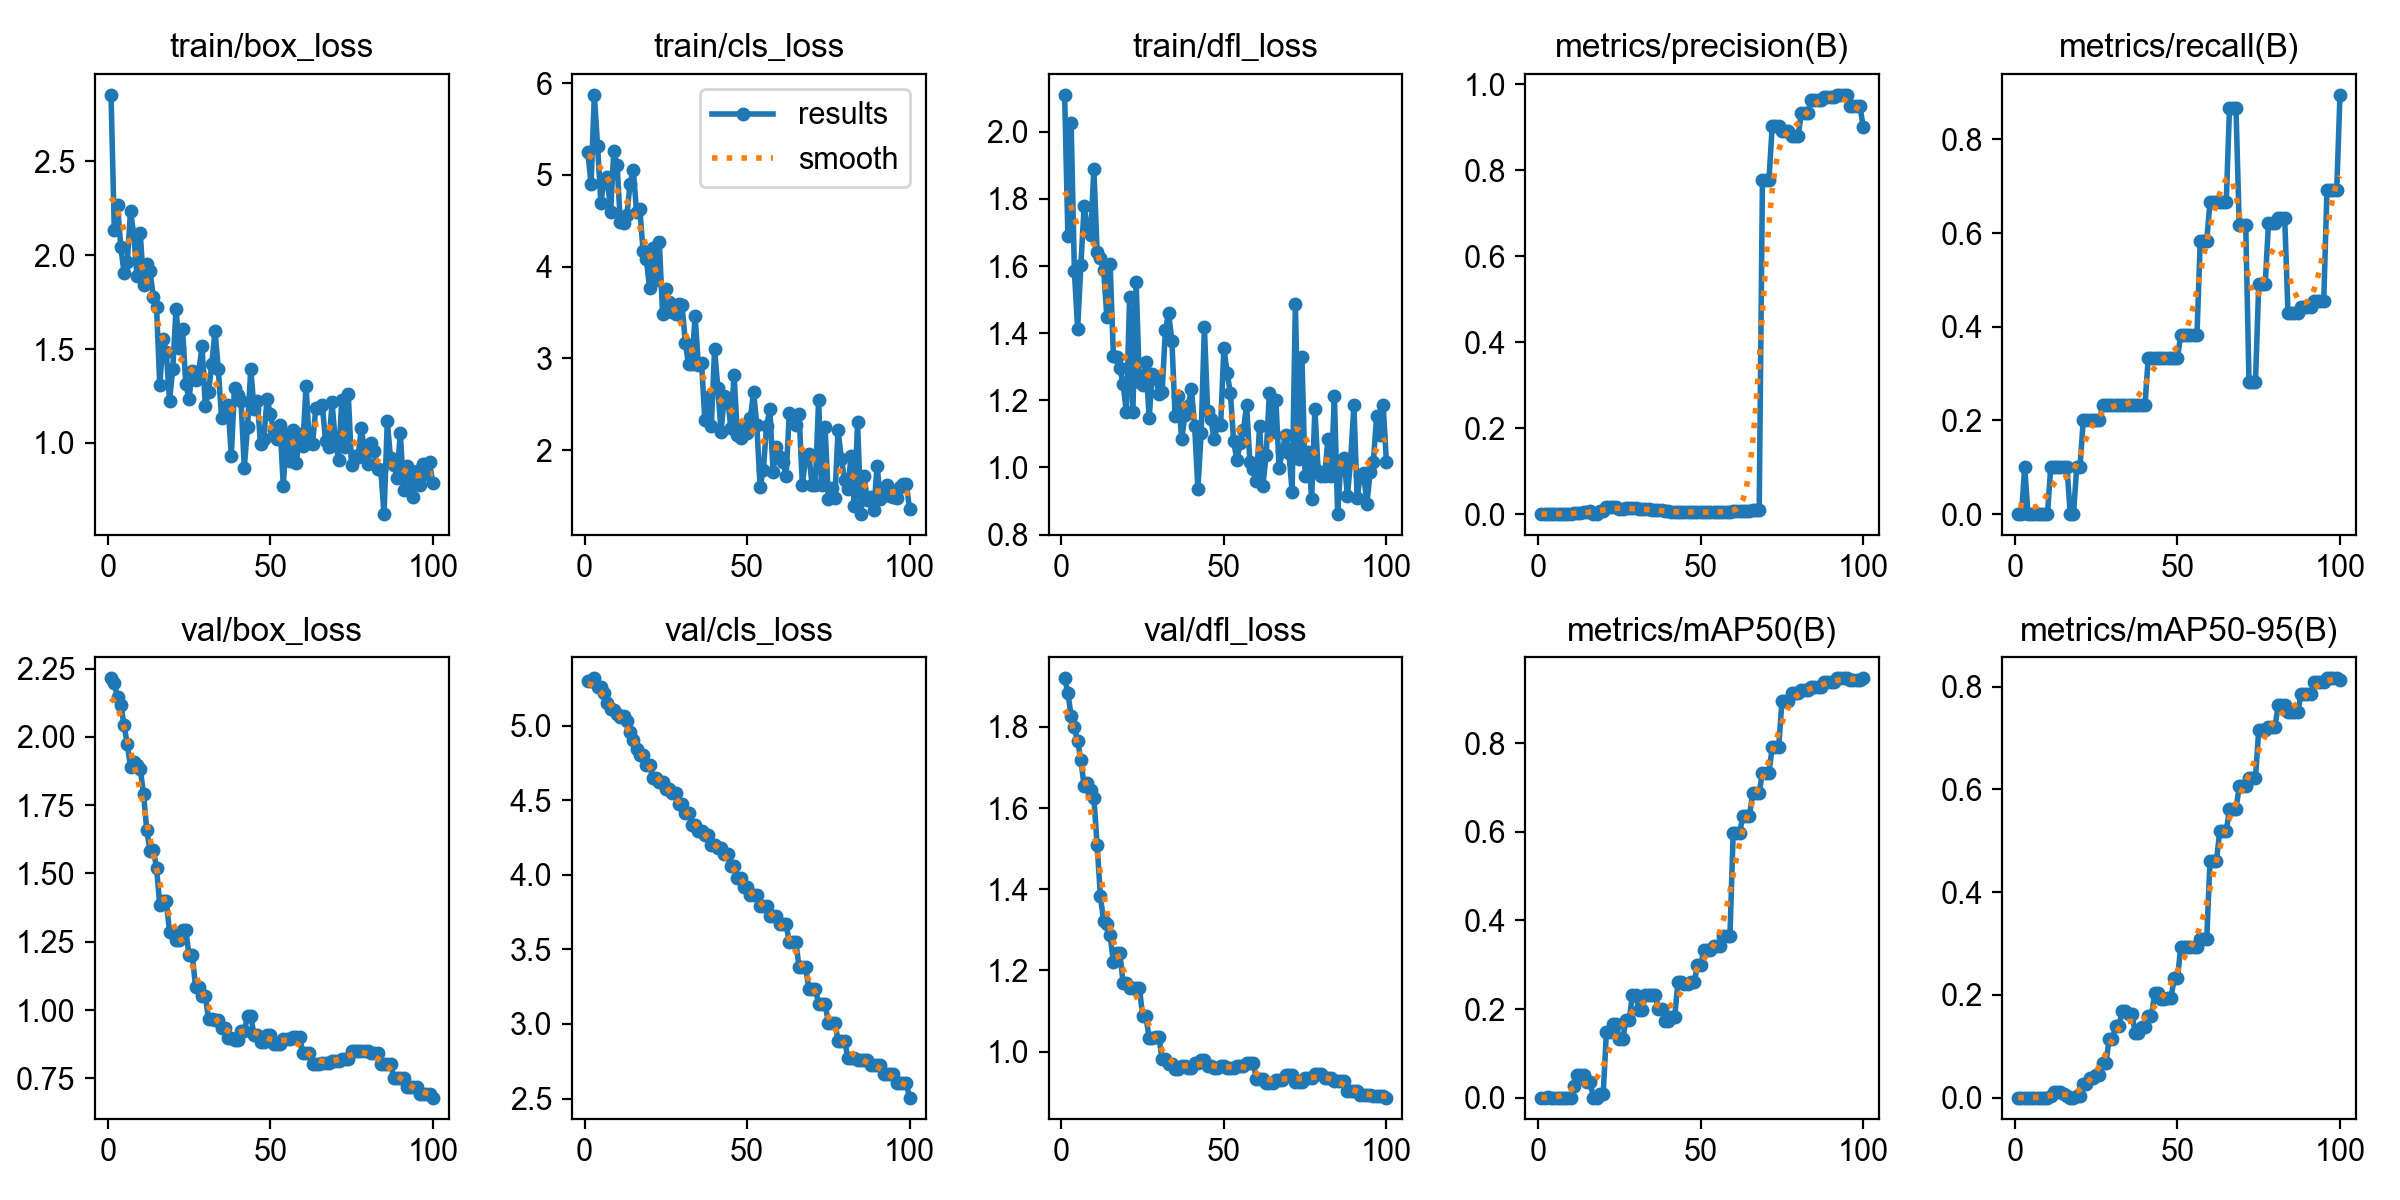

The file beside this chart, header and first rows:
epoch, time, train/box_loss, train/cls_loss, train/dfl_loss, metrics/precision(B), metrics/recall(B), metrics/mAP50(B), metrics/mAP50-95(B), val/box_loss, val/cls_loss, val/dfl_loss, lr/pg0, lr/pg1, lr/pg2
1, 1.125, 2.854, 5.248, 2.11, 0, 0, 0, 0, 2.214, 5.297, 1.92, 0, 0, 0
2, 2.139, 2.137, 4.897, 1.691, 0, 0, 0, 0, 2.198, 5.299, 1.884, 9.00001e-06, 9.00001e-06, 9.00001e-06
3, 3.188, 2.268, 5.872, 2.026, 0.00075, 0.1, 0.00067, 7e-05, 2.144, 5.317, 1.827, 1.782e-05, 1.782e-05, 1.782e-05
4, 4.19, 2.044, 5.315, 1.584, 0, 0, 0, 0, 2.117, 5.26, 1.8, 2.64601e-05, 2.64601e-05, 2.64601e-05
5, 5.345, 1.908, 4.697, 1.412, 0, 0, 0, 0, 2.044, 5.261, 1.764, 3.49201e-05, 3.49201e-05, 3.49201e-05
6, 6.309, 1.963, 4.929, 1.603, 0, 0, 0, 0, 1.972, 5.22, 1.719, 4.32002e-05, 4.32002e-05, 4.32002e-05
7, 7.259, 2.237, 4.976, 1.779, 0, 0, 0, 0, 1.89, 5.155, 1.654, 5.13003e-05, 5.13003e-05, 5.13003e-05
8, 8.21, 2.108, 4.589, 1.71, 0, 0, 0, 0, 1.908, 5.111, 1.662, 5.92204e-05, 5.92204e-05, 5.92204e-05
9, 9.293, 1.888, 5.259, 1.692, 0, 0, 0, 0, 1.895, 5.107, 1.645, 6.69606e-05, 6.69606e-05, 6.69606e-05
10, 10.33, 2.118, 5.11, 1.889, 0, 0, 0, 0, 1.882, 5.079, 1.625, 7.45207e-05, 7.45207e-05, 7.45207e-05
11, 11.46, 1.839, 4.481, 1.642, 0.00182, 0.1, 0.02521, 0.00252, 1.791, 5.056, 1.509, 8.19009e-05, 8.19009e-05, 8.19009e-05
12, 12.55, 1.955, 4.478, 1.625, 0.00256, 0.1, 0.05015, 0.01003, 1.659, 5.062, 1.383, 8.91011e-05, 8.91011e-05, 8.91011e-05
13, 13.6, 1.913, 4.561, 1.588, 0.00351, 0.1, 0.05039, 0.01008, 1.584, 5.028, 1.322, 9.61213e-05, 9.61213e-05, 9.61213e-05
14, 14.66, 1.779, 4.901, 1.447, 0.00513, 0.1, 0.05081, 0.01016, 1.587, 4.96, 1.313, 0.000103, 0.000103, 0.000103
15, 15.82, 1.725, 5.049, 1.606, 0.00571, 0.1, 0.03446, 0.00689, 1.521, 4.906, 1.287, 0.0001096, 0.0001096, 0.0001096
16, 16.92, 1.306, 4.59, 1.332, 0.00625, 0.1, 0.03459, 0.00346, 1.383, 4.842, 1.22, 0.0001161, 0.0001161, 0.0001161
17, 18.02, 1.552, 4.626, 1.328, 0, 0, 0, 0, 1.398, 4.806, 1.242, 0.0001224, 0.0001224, 0.0001224
18, 19.02, 1.483, 4.169, 1.296, 0, 0, 0, 0, 1.398, 4.806, 1.242, 0.0001285, 0.0001285, 0.0001285
19, 20.06, 1.225, 4.085, 1.248, 0.00741, 0.1, 0.0071, 0.00284, 1.287, 4.735, 1.169, 0.0001345, 0.0001345, 0.0001345
20, 21.03, 1.395, 3.762, 1.165, 0.00741, 0.1, 0.0071, 0.00284, 1.287, 4.735, 1.169, 0.0001402, 0.0001402, 0.0001402
21, 22.11, 1.713, 4.207, 1.508, 0.01667, 0.2, 0.149, 0.02565, 1.258, 4.648, 1.157, 0.0001458, 0.0001458, 0.0001458
22, 23.07, 1.508, 3.858, 1.167, 0.01667, 0.2, 0.149, 0.02565, 1.258, 4.648, 1.157, 0.0001512, 0.0001512, 0.0001512
23, 24.04, 1.606, 4.269, 1.552, 0.01538, 0.2, 0.1657, 0.03754, 1.291, 4.623, 1.158, 0.0001564, 0.0001564, 0.0001564
24, 24.99, 1.312, 3.478, 1.256, 0.01538, 0.2, 0.1657, 0.03754, 1.291, 4.623, 1.158, 0.0001615, 0.0001615, 0.0001615
25, 25.96, 1.236, 3.752, 1.246, 0.0125, 0.2, 0.1327, 0.04383, 1.2, 4.576, 1.087, 0.0001663, 0.0001663, 0.0001663
26, 27.02, 1.385, 3.614, 1.315, 0.0125, 0.2, 0.1327, 0.04383, 1.2, 4.576, 1.087, 0.000171, 0.000171, 0.000171
27, 28.01, 1.334, 3.509, 1.146, 0.01303, 0.2333, 0.1741, 0.06777, 1.086, 4.549, 1.034, 0.0001755, 0.0001755, 0.0001755
28, 28.96, 1.381, 3.488, 1.279, 0.01303, 0.2333, 0.1741, 0.06777, 1.086, 4.549, 1.034, 0.0001798, 0.0001798, 0.0001798
29, 29.97, 1.514, 3.588, 1.271, 0.01303, 0.2333, 0.2322, 0.1149, 1.052, 4.474, 1.035, 0.000184, 0.000184, 0.000184
30, 31, 1.199, 3.579, 1.219, 0.01303, 0.2333, 0.2322, 0.1149, 1.052, 4.474, 1.035, 0.0001879, 0.0001879, 0.0001879
31, 31.97, 1.272, 3.167, 1.225, 0.01199, 0.2333, 0.1989, 0.1392, 0.9672, 4.415, 0.9811, 0.0001917, 0.0001917, 0.0001917
32, 32.91, 1.42, 2.933, 1.41, 0.01199, 0.2333, 0.1989, 0.1392, 0.9672, 4.415, 0.9811, 0.0001953, 0.0001953, 0.0001953
33, 33.93, 1.597, 2.935, 1.46, 0.01084, 0.2333, 0.2322, 0.1693, 0.9626, 4.337, 0.9694, 0.0001987, 0.0001987, 0.0001987
34, 35.02, 1.393, 3.462, 1.377, 0.01084, 0.2333, 0.2322, 0.1693, 0.9626, 4.337, 0.9694, 0.000202, 0.000202, 0.000202
35, 36.01, 1.135, 2.927, 1.153, 0.00975, 0.2333, 0.2323, 0.1626, 0.9328, 4.295, 0.9571, 0.000205, 0.000205, 0.000205
36, 36.95, 1.148, 2.953, 1.214, 0.00975, 0.2333, 0.2323, 0.1626, 0.9328, 4.295, 0.9571, 0.0002079, 0.0002079, 0.0002079
37, 37.99, 1.202, 2.326, 1.084, 0.0086, 0.2333, 0.199, 0.1261, 0.8978, 4.269, 0.9636, 0.0002106, 0.0002106, 0.0002106
38, 39.01, 0.9317, 2.576, 1.155, 0.0086, 0.2333, 0.199, 0.1261, 0.8978, 4.269, 0.9636, 0.0002131, 0.0002131, 0.0002131
39, 40.05, 1.292, 2.257, 1.183, 0.00617, 0.2333, 0.1724, 0.1366, 0.8906, 4.201, 0.9604, 0.0002155, 0.0002155, 0.0002155
40, 40.98, 1.253, 3.104, 1.233, 0.00617, 0.2333, 0.1724, 0.1366, 0.8906, 4.201, 0.9604, 0.0002176, 0.0002176, 0.0002176
41, 41.94, 1.221, 2.675, 1.122, 0.00558, 0.3333, 0.1826, 0.1593, 0.9222, 4.179, 0.9715, 0.0002196, 0.0002196, 0.0002196
42, 42.92, 0.8675, 2.195, 0.9364, 0.00558, 0.3333, 0.1826, 0.1593, 0.9222, 4.179, 0.9715, 0.0002214, 0.0002214, 0.0002214
43, 43.93, 1.087, 2.593, 1.101, 0.00507, 0.3333, 0.2602, 0.2036, 0.9781, 4.137, 0.9787, 0.000223, 0.000223, 0.000223
44, 44.9, 1.396, 2.568, 1.419, 0.00507, 0.3333, 0.2602, 0.2036, 0.9781, 4.137, 0.9787, 0.0002245, 0.0002245, 0.0002245
45, 45.88, 1.179, 2.24, 1.168, 0.00459, 0.3333, 0.2567, 0.1912, 0.9075, 4.057, 0.964, 0.0002257, 0.0002257, 0.0002257
46, 46.99, 1.222, 2.822, 1.145, 0.00459, 0.3333, 0.2567, 0.1912, 0.9075, 4.057, 0.964, 0.0002268, 0.0002268, 0.0002268
47, 48.08, 0.9937, 2.166, 1.084, 0.00487, 0.3333, 0.2602, 0.1941, 0.8827, 3.979, 0.9596, 0.0002277, 0.0002277, 0.0002277
48, 49.15, 1.023, 2.132, 1.126, 0.00487, 0.3333, 0.2602, 0.1941, 0.8827, 3.979, 0.9596, 0.0002284, 0.0002284, 0.0002284
49, 50.21, 1.232, 2.249, 1.126, 0.00421, 0.3333, 0.2983, 0.232, 0.9074, 3.919, 0.9638, 0.000229, 0.000229, 0.000229
50, 51.26, 1.156, 2.181, 1.355, 0.00421, 0.3333, 0.2983, 0.232, 0.9074, 3.919, 0.9638, 0.0002293, 0.0002293, 0.0002293
51, 52.32, 1.067, 2.349, 1.282, 0.00435, 0.3833, 0.3333, 0.2933, 0.8747, 3.862, 0.9588, 0.0002295, 0.0002295, 0.0002295
52, 53.36, 1.022, 2.63, 1.222, 0.00435, 0.3833, 0.3333, 0.2933, 0.8747, 3.862, 0.9588, 0.0002295, 0.0002295, 0.0002295
53, 54.39, 1.093, 2.269, 1.078, 0.00435, 0.3833, 0.3333, 0.2933, 0.8747, 3.862, 0.9588, 0.0002293, 0.0002293, 0.0002293
54, 55.37, 0.7716, 1.597, 1.021, 0.00426, 0.3833, 0.3417, 0.2931, 0.8956, 3.79, 0.9645, 0.000229, 0.000229, 0.000229
55, 56.33, 1.048, 1.787, 1.072, 0.00426, 0.3833, 0.3417, 0.2931, 0.8956, 3.79, 0.9645, 0.0002284, 0.0002284, 0.0002284
56, 57.32, 0.9011, 2.262, 1.11, 0.00426, 0.3833, 0.3417, 0.2931, 0.8956, 3.79, 0.9645, 0.0002277, 0.0002277, 0.0002277
57, 58.31, 1.071, 2.442, 1.185, 0.00592, 0.5833, 0.3639, 0.309, 0.9028, 3.725, 0.9714, 0.0002268, 0.0002268, 0.0002268
58, 59.4, 0.8949, 1.764, 1.016, 0.00592, 0.5833, 0.3639, 0.309, 0.9028, 3.725, 0.9714, 0.0002257, 0.0002257, 0.0002257
59, 60.39, 1.046, 2.028, 0.9957, 0.00592, 0.5833, 0.3639, 0.309, 0.9028, 3.725, 0.9714, 0.0002245, 0.0002245, 0.0002245
60, 61.45, 0.9817, 1.925, 0.9606, 0.00806, 0.6667, 0.5984, 0.4614, 0.8435, 3.668, 0.9334, 0.0002231, 0.0002231, 0.0002231
... 40 more rows
